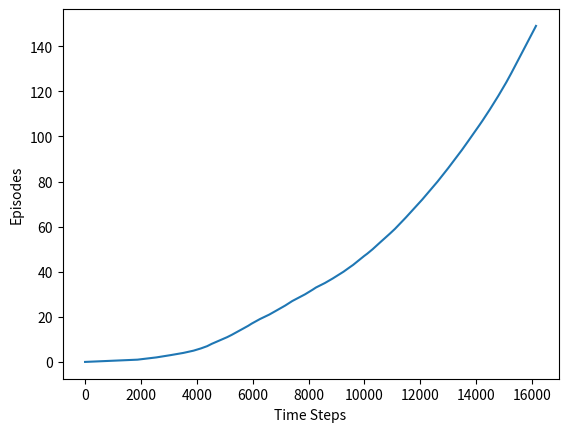

Recreate this plot in Python.
import random
import time
from matplotlib import pyplot as plt


class Env:
    def __init__(self):
        self.wind = [0, 0, 0, 1, 1, 1, 2, 2, 1, 0]

    def action_result(self, initial_location, action_taken):
        row, col = initial_location
        row = row - self.wind[col]
        if action_taken == 0:
            row -= 1
        elif action_taken == 1:
            col -= 1
        elif action_taken == 2:
            row += 1
        elif action_taken == 3:
            col += 1
        if row < 0:
            row = 0
        elif row > 6:
            row = 6
        if col < 0:
            col = 0
        elif col > 9:
            col = 9
        final_location = [row, col]
        return final_location


class State:
    def __init__(self, row, col):
        self.values = [0]*4
        self.coordinates = [row, col]


class Agent:
    def __init__(self):
        self.model = Env()
        self.row = 3
        self.col = 0
        self.episode_complete = False
        self.states = []
        the_row = []
        for i in range(7):
            for j in range(10):
                the_row.append(State(i, j))
            self.states.append(the_row)
            the_row = []
        self.current_state = self.states[self.row][self.col]
        self.next_state = self.states[self.row][self.col]

    def sarsa_episode(self, step_size, gamma, display_actions):
        action_taken = 0
        while not self.episode_complete:
            if self.col == 7 and self.row == 3:
                self.episode_complete = True
                self.row = 3
                self.col = 0
                self.current_state = self.states[self.row][self.col]
                self.next_state = self.states[self.row][self.col]
            else:
                epsilon = 0.1
                if random.random() <= epsilon:
                    action_taken = random.randint(0, 3)
                else:
                    action_taken = self.current_state.values.index(max(self.current_state.values))

                final_loc = self.model.action_result([self.row, self.col], action_taken)
                self.row = final_loc[0]
                self.col = final_loc[1]
                self.next_state = self.states[self.row][self.col]

                q1 = epsilon * sum(self.current_state.values)/4 + (1 - epsilon) * max(self.current_state.values)
                q2 = gamma * (epsilon * sum(self.next_state.values)/4 + (1 - epsilon) * max(self.next_state.values))
                self.current_state.values[action_taken] += step_size * (-1 + q2 - q1)

                if display_actions:
                    # print(self.current_state.coordinates,self.next_state.coordinates)
                    x_change = int(self.next_state.coordinates[1] - self.current_state.coordinates[1])
                    if x_change < 0:
                        file.write("W ")
                    elif x_change > 0:
                        file.write("E ")
                    y_change = int(self.next_state.coordinates[0] - self.current_state.coordinates[0])
                    if y_change < 0:
                        for change in range(-y_change):
                            file.write("N ")
                    elif y_change > 0:
                        for change in range(y_change):
                            file.write("S ")

                self.current_state = self.states[self.row][self.col]

        self.episode_complete = False


file = open(r"Windy Solution.txt", "w")
step_size = 0.5
times = [0]*150
for j in range(100):
    agent = Agent()
    start_time = time.time()
    for i in range(150):
        times[i] += 25000*(time.time() - start_time)
        agent.sarsa_episode(0.5, 1, False)

agent = Agent()
agent.sarsa_episode(0.5, 1, False)
episodes = list(range(0, 150, 1))
plt.xlabel("Time Steps")
plt.ylabel("Episodes")
plt.plot(times, episodes)
plt.savefig('Windy World.png', dpi=300, bbox_inches='tight')
